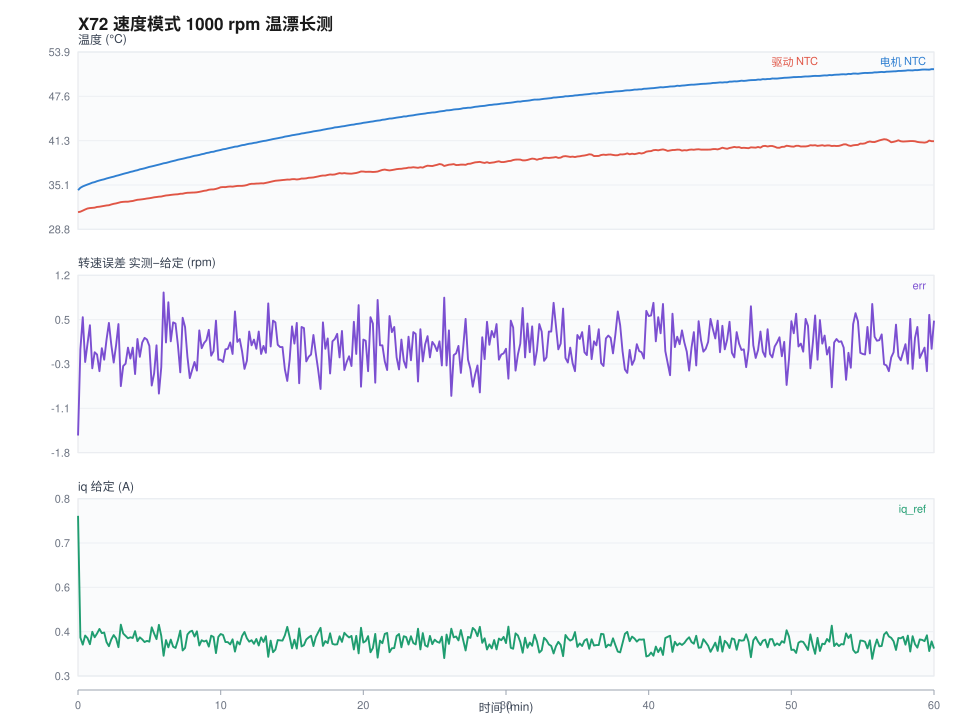

Data behind this chart, as committed beside it:
t_s, iso, temp_drv, temp_drv_min, temp_drv_max, temp_mot, temp_mot_max, spd_ref_rpm, rpm_meas, rpm_enc, err_rpm, iq_ref, iq_now, id_ref, vbus, active, en, fault, frames, crc_err
0.2, 11:35:11, 31.23, 31.23, 31.23, 34.34, 34.34, 758.2, 756.7, , -1.54, 0.7911, 0.407, 0.0, 30.72, 3, 1, 0, 758, 1
10.0, 11:35:21, 31.3, 31.23, 31.38, 34.68, 34.97, 1000, 1000, 1000, -0.04, 0.4048, 0.4053, 0.0, 30.72, 3, 1, 0, 3719, 1
20.0, 11:35:31, 31.45, 31.38, 31.54, 34.87, 35.14, 1000, 1000, 999.9, 0.52, 0.3823, 0.4119, 0.0, 30.72, 3, 1, 0, 6751, 1
30.1, 11:35:41, 31.61, 31.52, 31.69, 35.01, 35.26, 1000, 999.7, 999.7, -0.26, 0.4111, 0.4137, 0.0, 30.72, 3, 1, 0, 9766, 1
40.1, 11:35:51, 31.75, 31.67, 31.81, 35.14, 35.43, 1000, 1000, 1000, 0.06, 0.4028, 0.4132, 0.0, 30.72, 3, 1, 0, 12798, 1
50.1, 11:36:01, 31.81, 31.78, 31.85, 35.26, 35.49, 1000, 1000, 999.4, 0.38, 0.3836, 0.3972, 0.0, 30.72, 3, 1, 0, 15831, 1
60.1, 11:36:11, 31.84, 31.81, 31.9, 35.4, 35.67, 1000, 999.6, 1000, -0.37, 0.423, 0.4403, 0.0, 30.73, 3, 1, 0, 18863, 1
70.1, 11:36:21, 31.87, 31.83, 31.92, 35.48, 35.73, 1000, 999.9, 999.8, -0.09, 0.4056, 0.4001, 0.0, 30.72, 3, 1, 0, 21877, 1
80.1, 11:36:31, 31.97, 31.9, 32.01, 35.61, 35.85, 1000, 999.9, 1000, -0.13, 0.4177, 0.4315, 0.0, 30.72, 3, 1, 0, 24910, 1
90.2, 11:36:41, 32.0, 31.96, 32.05, 35.71, 35.97, 1000, 999.6, 999.7, -0.42, 0.4321, 0.4201, 0.0, 30.72, 3, 1, 0, 27939, 1
100.2, 11:36:51, 32.06, 32.01, 32.12, 35.8, 36.09, 1000, 1000, 999.9, -0.02, 0.4187, 0.4332, 0.0, 30.72, 3, 1, 0, 30975, 1
110.2, 11:37:01, 32.12, 32.08, 32.17, 35.88, 36.15, 1000, 999.8, 1000, -0.22, 0.4207, 0.4272, 0.0, 30.72, 3, 1, 0, 33995, 1
120.0, 11:37:11, 32.18, 32.14, 32.21, 35.99, 36.27, 1000, 1000, 999.5, 0.13, 0.3904, 0.3982, 0.0, 30.73, 3, 1, 0, 36970, 1
130.0, 11:37:21, 32.21, 32.19, 32.28, 36.08, 36.33, 1000, 1000, 1001, 0.42, 0.3773, 0.3693, 0.0, 30.73, 3, 1, 0, 39987, 1
140.0, 11:37:31, 32.32, 32.23, 32.37, 36.17, 36.45, 1000, 1000, 999.4, 0.04, 0.3988, 0.3964, 0.0, 30.73, 3, 1, 0, 43020, 1
150.1, 11:37:41, 32.41, 32.35, 32.44, 36.25, 36.57, 1000, 999.7, 1000, -0.27, 0.4126, 0.4032, 0.0, 30.73, 3, 1, 0, 46052, 1
160.1, 11:37:51, 32.47, 32.41, 32.5, 36.36, 36.63, 1000, 1000, 999.2, 0.03, 0.4019, 0.3709, 0.0, 30.72, 3, 1, 0, 49068, 1
170.1, 11:38:01, 32.56, 32.5, 32.64, 36.44, 36.76, 1000, 1000, 1000, 0.4, 0.3742, 0.3647, 0.0, 30.73, 3, 1, 0, 52099, 1
180.1, 11:38:11, 32.65, 32.62, 32.69, 36.54, 36.76, 1000, 999.3, 1000, -0.68, 0.4457, 0.4277, 0.0, 30.73, 3, 1, 0, 55131, 1
190.1, 11:38:21, 32.69, 32.64, 32.75, 36.64, 36.88, 1000, 999.7, 1000, -0.33, 0.4176, 0.4216, 0.0, 30.73, 3, 1, 0, 58164, 1
200.1, 11:38:31, 32.71, 32.66, 32.73, 36.73, 37.0, 1000, 999.7, 1000, -0.29, 0.4101, 0.4042, 0.0, 30.73, 3, 1, 0, 61178, 1
210.2, 11:38:41, 32.71, 32.69, 32.75, 36.81, 37.07, 1000, 1000, 999.2, -0.01, 0.4024, 0.3903, 0.0, 30.72, 3, 1, 0, 64211, 1
220.2, 11:38:51, 32.77, 32.75, 32.8, 36.92, 37.19, 1000, 999.8, 1000, -0.2, 0.4056, 0.4175, 0.0, 30.72, 3, 1, 0, 67246, 1
230.2, 11:39:01, 32.81, 32.75, 32.87, 36.99, 37.25, 1000, 1000, 1000, -0.01, 0.4034, 0.3998, 0.0, 30.73, 3, 1, 0, 70278, 1
240.0, 11:39:11, 32.9, 32.84, 32.96, 37.09, 37.38, 1000, 999.5, 999.4, -0.47, 0.4251, 0.4253, 0.0, 30.73, 3, 1, 0, 73235, 1
250.0, 11:39:21, 32.98, 32.94, 33.0, 37.16, 37.44, 1000, 1000, 1000, 0.14, 0.3933, 0.4128, 0.0, 30.73, 3, 1, 0, 76274, 1
260.0, 11:39:31, 33.01, 32.98, 33.05, 37.28, 37.57, 1000, 999.8, 1000, -0.17, 0.4054, 0.3902, 0.0, 30.73, 3, 1, 0, 79291, 1
270.1, 11:39:41, 33.05, 33.0, 33.1, 37.35, 37.63, 1000, 1000, 999.8, 0.08, 0.3989, 0.3888, 0.0, 30.72, 3, 1, 0, 82327, 1
280.1, 11:39:51, 33.1, 33.07, 33.14, 37.43, 37.7, 1000, 1000, 999.5, 0.16, 0.3905, 0.4139, 0.0, 30.73, 3, 1, 0, 85359, 1
290.1, 11:40:01, 33.16, 33.12, 33.21, 37.53, 37.83, 1000, 1000, 1000, 0.13, 0.3943, 0.3735, 0.0, 30.72, 3, 1, 0, 88373, 1
300.1, 11:40:11, 33.2, 33.16, 33.23, 37.63, 37.89, 1000, 1000, 999.6, 0.02, 0.3917, 0.4027, 0.0, 30.73, 3, 1, 0, 91404, 1
310.1, 11:40:21, 33.26, 33.23, 33.32, 37.7, 38.02, 1000, 999.3, 1000, -0.67, 0.4372, 0.4306, 0.0, 30.73, 3, 1, 0, 94435, 1
320.1, 11:40:31, 33.33, 33.3, 33.37, 37.78, 38.08, 1000, 999.5, 1000, -0.46, 0.4176, 0.397, 0.0, 30.73, 3, 1, 0, 97467, 1
330.2, 11:40:41, 33.37, 33.32, 33.42, 37.87, 38.15, 1000, 1000, 1000, 0.03, 0.3998, 0.4146, 0.0, 30.73, 3, 1, 0, 100500, 1
340.2, 11:40:51, 33.42, 33.37, 33.46, 37.95, 38.28, 1000, 999.2, 999.9, -0.81, 0.4451, 0.439, 0.0, 30.72, 3, 1, 0, 103514, 1
350.2, 11:41:01, 33.44, 33.42, 33.46, 38.04, 38.35, 1000, 999.6, 999.8, -0.35, 0.41, 0.4123, 0.0, 30.73, 3, 1, 0, 106546, 1
360.0, 11:41:11, 33.52, 33.46, 33.6, 38.14, 38.48, 1000, 1001, 1000, 0.95, 0.347, 0.3822, 0.0, 30.72, 3, 1, 0, 109506, 1
370.0, 11:41:21, 33.59, 33.55, 33.62, 38.19, 38.48, 1000, 1000, 999.9, 0.08, 0.3967, 0.4135, 0.0, 30.73, 3, 1, 0, 112536, 1
380.0, 11:41:31, 33.62, 33.58, 33.67, 38.28, 38.54, 1000, 1001, 1000, 0.78, 0.3737, 0.3603, 0.0, 30.72, 3, 1, 0, 115568, 1
390.1, 11:41:41, 33.67, 33.65, 33.69, 38.38, 38.68, 1000, 1000, 999.3, 0.1, 0.3982, 0.4007, 0.0, 30.73, 3, 1, 0, 118597, 1
400.1, 11:41:51, 33.71, 33.65, 33.76, 38.46, 38.74, 1000, 1000, 999.8, 0.43, 0.3758, 0.4008, 0.0, 30.73, 3, 1, 0, 121628, 1
410.1, 11:42:01, 33.74, 33.67, 33.78, 38.54, 38.81, 1000, 1000, 1000, 0.41, 0.3717, 0.3822, 0.0, 30.73, 3, 1, 0, 124659, 1
420.1, 11:42:11, 33.76, 33.71, 33.78, 38.64, 38.94, 1000, 1000, 1000, 0.04, 0.396, 0.3942, 0.0, 30.73, 3, 1, 0, 127673, 1
430.1, 11:42:21, 33.83, 33.76, 33.88, 38.71, 39.01, 1000, 999.6, 999.8, -0.44, 0.4267, 0.4389, 0.0, 30.73, 3, 1, 0, 130705, 1
440.1, 11:42:31, 33.84, 33.81, 33.88, 38.78, 39.08, 1000, 1000, 1000, 0.51, 0.3637, 0.3743, 0.0, 30.73, 3, 1, 0, 133738, 1
450.2, 11:42:41, 33.92, 33.9, 33.97, 38.86, 39.14, 1000, 1000, 999.9, 0.35, 0.3718, 0.3811, 0.0, 30.73, 3, 1, 0, 136768, 1
460.2, 11:42:51, 33.97, 33.95, 34.02, 38.95, 39.21, 1000, 999.8, 1000, -0.17, 0.4144, 0.4278, 0.0, 30.73, 3, 1, 0, 139797, 1
470.2, 11:43:01, 33.98, 33.95, 34.02, 39.01, 39.35, 1000, 999.5, 1000, -0.54, 0.4232, 0.4179, 0.0, 30.73, 3, 1, 0, 142809, 1
480.0, 11:43:11, 34.0, 33.97, 34.06, 39.11, 39.42, 1000, 999.6, 1000, -0.4, 0.4264, 0.4118, 0.0, 30.72, 3, 1, 0, 145783, 1
490.0, 11:43:21, 34.01, 33.97, 34.04, 39.2, 39.49, 1000, 999.7, 1000, -0.26, 0.408, 0.4051, 0.0, 30.73, 3, 1, 0, 148816, 1
500.0, 11:43:31, 34.04, 33.99, 34.08, 39.25, 39.55, 1000, 999.6, 1000, -0.41, 0.4245, 0.4357, 0.0, 30.73, 3, 1, 0, 151848, 1
510.1, 11:43:41, 34.1, 34.06, 34.13, 39.32, 39.62, 1000, 1000, 999.9, 0.29, 0.3796, 0.372, 0.0, 30.73, 3, 1, 0, 154859, 1
520.1, 11:43:51, 34.17, 34.11, 34.22, 39.42, 39.76, 1000, 1000, 1000, -0.02, 0.3962, 0.3901, 0.0, 30.73, 3, 1, 0, 157891, 1
530.1, 11:44:01, 34.25, 34.2, 34.32, 39.48, 39.76, 1000, 1000, 999.6, 0.07, 0.3922, 0.3933, 0.0, 30.73, 3, 1, 0, 160924, 1
540.1, 11:44:11, 34.29, 34.2, 34.36, 39.59, 40.39, 1000, 1000, 999.8, 0.12, 0.3953, 0.4009, 0.0, 30.73, 3, 1, 0, 163953, 1
550.1, 11:44:21, 34.4, 34.36, 34.46, 39.64, 39.97, 1000, 1000, 1001, 0.3, 0.376, 0.3679, 0.0, 30.73, 3, 1, 0, 166989, 1
560.1, 11:44:31, 34.44, 34.39, 34.48, 39.74, 40.11, 1000, 999.8, 999.9, -0.15, 0.4107, 0.3897, 0.0, 30.73, 3, 1, 0, 170000, 1
570.2, 11:44:41, 34.45, 34.41, 34.5, 39.77, 40.11, 1000, 999.9, 999.5, -0.07, 0.4066, 0.4083, 0.0, 30.73, 3, 1, 0, 173029, 1
580.2, 11:44:51, 34.52, 34.48, 34.57, 39.88, 40.25, 1000, 1000, 1000, 0.46, 0.3554, 0.3433, 0.0, 30.73, 3, 1, 0, 176059, 1
590.2, 11:45:01, 34.62, 34.53, 34.71, 39.95, 40.25, 1000, 999.8, 1000, -0.22, 0.4069, 0.4141, 0.0, 30.73, 3, 1, 0, 179091, 1
... 301 more rows
